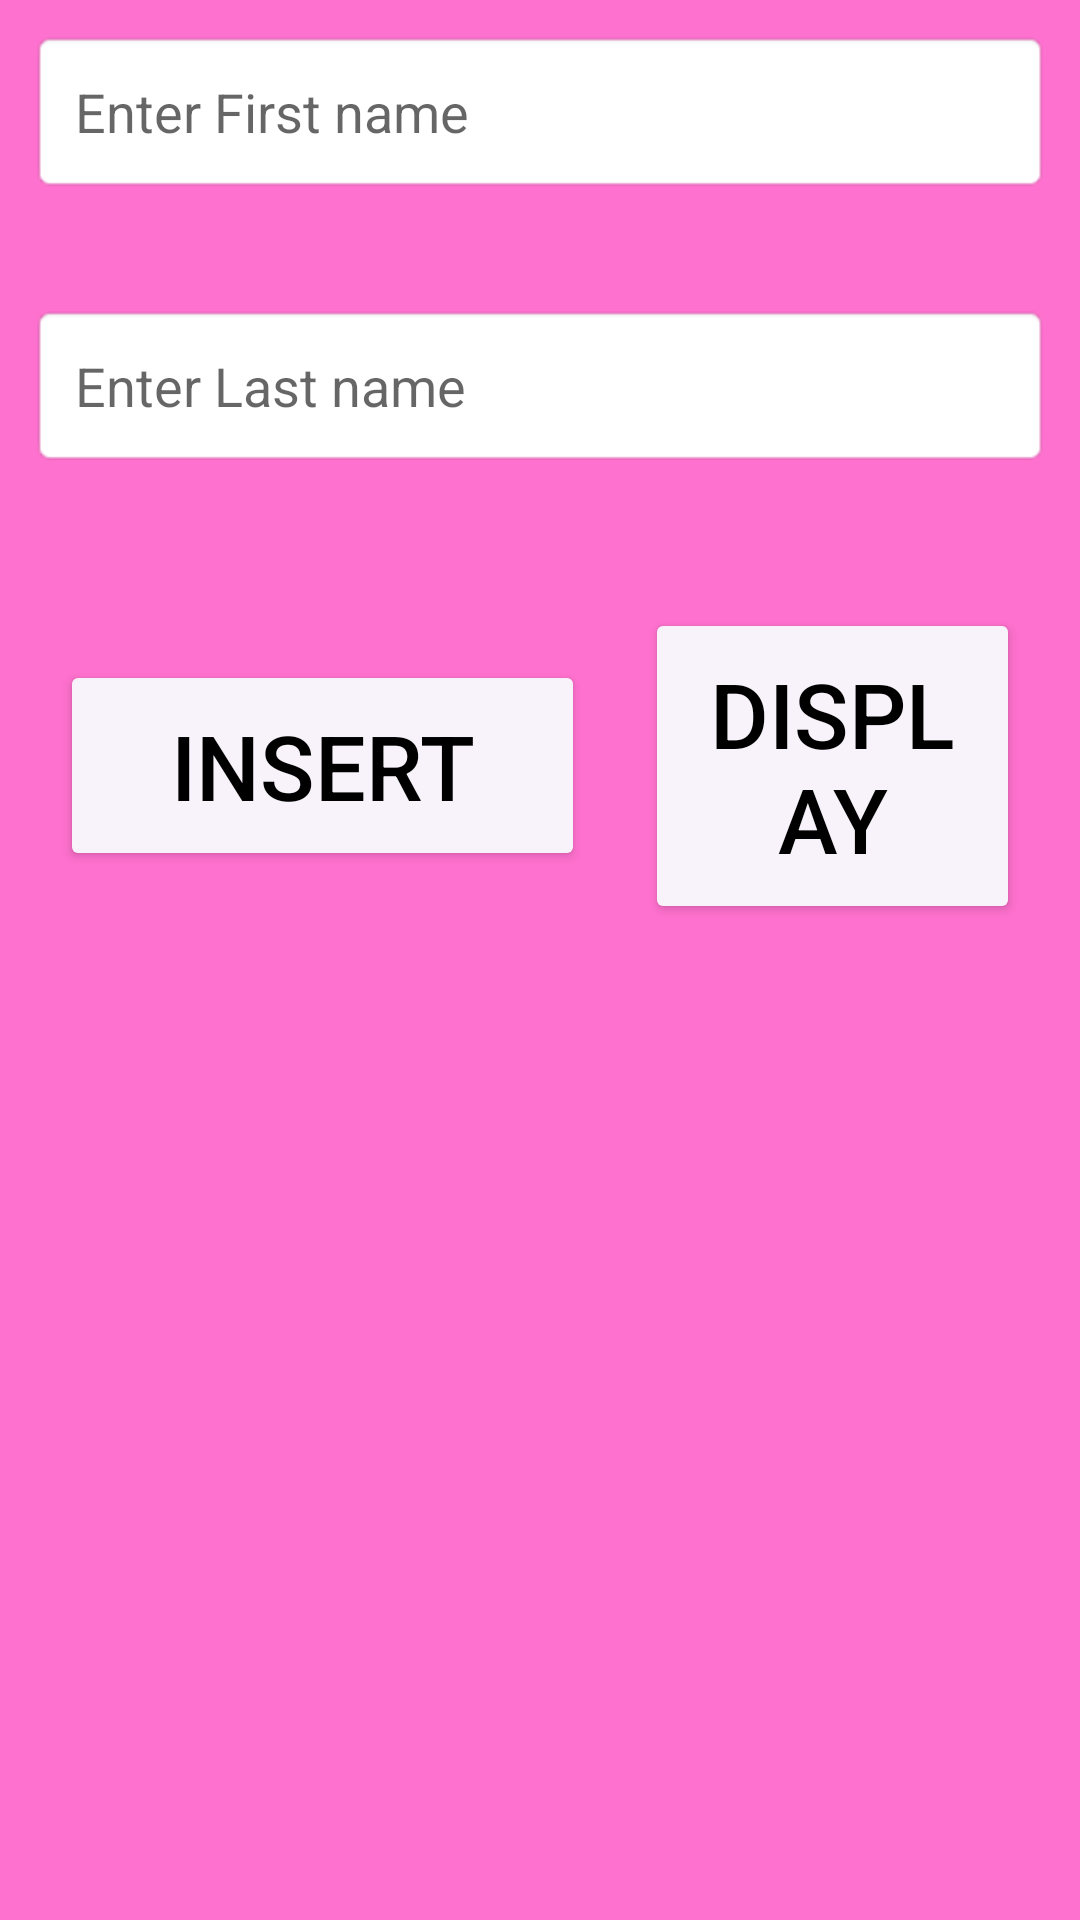

Produce the Android XML layout that renders to this screen, including the resource entries it uses.
<!-- AndroidManifest.xml: application theme Theme.DatabaseUI -->
<!-- res/layout/activity_main.xml -->
<?xml version="1.0" encoding="utf-8"?>
<RelativeLayout xmlns:android="http://schemas.android.com/apk/res/android"
    xmlns:app="http://schemas.android.com/apk/res-auto"
    xmlns:tools="http://schemas.android.com/tools"
    android:id="@+id/activity_main"
    android:layout_width="match_parent"
    android:layout_height="match_parent"
    android:background="@color/pink"
    android:padding="10dp"
    tools:context=".MainActivity">

    <EditText
        android:id="@+id/edt_firstname"
        android:layout_width="match_parent"
        android:layout_height="wrap_content"
        android:background="@android:drawable/editbox_background"
        android:ems="10"
        android:hint="Enter First name"
        android:inputType="textPersonName"
        android:padding="15dp">

    </EditText>

    <EditText
        android:id="@+id/edt_lastname"
        android:layout_width="match_parent"
        android:layout_height="wrap_content"
        android:layout_below="@id/edt_firstname"
        android:layout_marginTop="37dp"
        android:layout_marginBottom="37dp"
        android:background="@android:drawable/editbox_background"
        android:ems="10"
        android:hint="Enter Last name"
        android:inputType="textPersonName"
        android:padding="15dp">

    </EditText>

    <LinearLayout
        android:layout_width="match_parent"
        android:layout_height="wrap_content"
        android:layout_below="@id/edt_lastname"
        android:gravity="center"
        android:padding="10dp">

        <Button
            android:id="@+id/btn_insert"
            android:layout_width="wrap_content"
            android:layout_height="wrap_content"
            android:layout_marginRight="20dp"
            android:backgroundTint="@color/btncolor"
            android:ems="5"
            android:padding="15dp"
            android:text="INSERT"
            android:textColor="@color/black"
            android:textSize="30sp">

        </Button>

        <Button
            android:id="@+id/btn_display"
            android:layout_width="wrap_content"
            android:layout_height="wrap_content"
            android:backgroundTint="@color/btncolor"

            android:ems="5"
            android:padding="15dp"
            android:text="DISPLAY"
            android:textColor="@color/black"
            android:textSize="30sp">

        </Button>
    </LinearLayout>

</RelativeLayout>
<!-- resources referenced by this layout -->
<resources>
  <color name="black">#FF000000</color>
  <color name="btncolor">#f8f3fa</color>
  <color name="pink">#ff71ce</color>
  <style name="Theme.DatabaseUI" parent="Theme.MaterialComponents.DayNight.DarkActionBar">
          
          <item name="colorPrimary">@color/purple_500</item>
          <item name="colorPrimaryVariant">@color/purple_700</item>
          <item name="colorOnPrimary">@color/white</item>
          
          <item name="colorSecondary">@color/teal_200</item>
          <item name="colorSecondaryVariant">@color/teal_700</item>
          <item name="colorOnSecondary">@color/black</item>
          
          <item name="android:statusBarColor" tools:targetApi="l">?attr/colorPrimaryVariant</item>
          
      </style>
  <color name="purple_500">#FF6200EE</color>
  <color name="purple_700">#FF3700B3</color>
  <color name="white">#FFFFFFFF</color>
  <color name="teal_200">#FF03DAC5</color>
  <color name="teal_700">#FF018786</color>
</resources>
